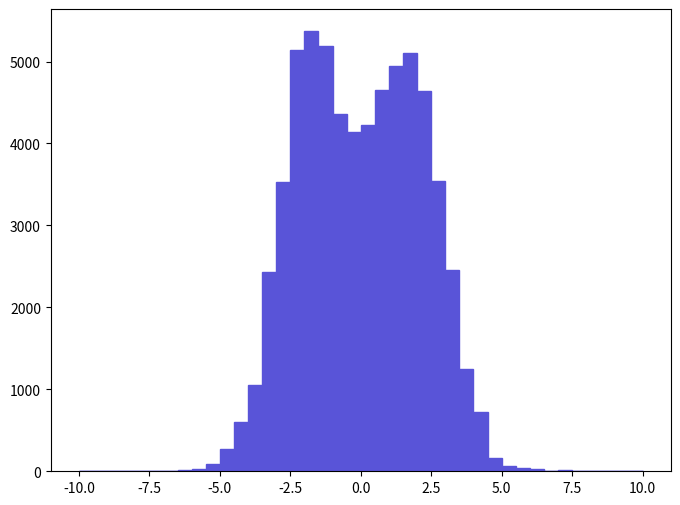

The matplotlib source for this figure: (Note: this script raises an exception after producing the figure.)
def selection_6():

    # Library import
    import numpy
    import matplotlib
    import matplotlib.pyplot   as plt
    import matplotlib.gridspec as gridspec

    # Library version
    matplotlib_version = matplotlib.__version__
    numpy_version      = numpy.__version__

    # Histo binning
    xBinning = numpy.linspace(-10.0,10.0,41,endpoint=True)

    # Creating data sequence: middle of each bin
    xData = numpy.array([-9.75,-9.25,-8.75,-8.25,-7.75,-7.25,-6.75,-6.25,-5.75,-5.25,-4.75,-4.25,-3.75,-3.25,-2.75,-2.25,-1.75,-1.25,-0.75,-0.25,0.25,0.75,1.25,1.75,2.25,2.75,3.25,3.75,4.25,4.75,5.25,5.75,6.25,6.75,7.25,7.75,8.25,8.75,9.25,9.75])

    # Creating weights for histo: y7_ETA_0
    y7_ETA_0_weights = numpy.array([0.0,0.0,0.0,0.0,0.0,6.4066819718,0.0,12.8133599436,25.6267298872,83.2868696334,275.487298787,602.228097349,1050.69599538,2428.13198931,3530.08198446,5138.15897738,5368.79997637,5189.41197716,4362.9499808,4138.71698178,4228.40998139,4657.6579795,4945.95897823,5099.71897755,4638.43797958,3536.48798443,2460.16598917,1242.89599453,723.955096813,160.167099295,70.4734996898,44.8467698026,32.033409859,0.0,12.8133599436,0.0,0.0,0.0,0.0,0.0])

    # Creating a new Canvas
    fig   = plt.figure(figsize=(8,6),dpi=80)
    frame = gridspec.GridSpec(1,1)
    pad   = fig.add_subplot(frame[0])

    # Creating a new Stack
    pad.hist(x=xData, bins=xBinning, weights=y7_ETA_0_weights,\
             label="$unweighted\_events$", histtype="stepfilled", rwidth=1.0,\
             color="#5954d8", edgecolor="#5954d8", linewidth=1, linestyle="solid",\
             bottom=None, cumulative=False, normed=False, align="mid", orientation="vertical")


    # Axis
    plt.rc('text',usetex=False)
    plt.xlabel(r"$\eta$ $[ t_{1} ]$ ",\
               fontsize=16,color="black")
    plt.ylabel(r"$\mathrm{Events}$ $(\mathcal{L}_{\mathrm{int}} = 10\ \mathrm{fb}^{-1})$ ",\
               fontsize=16,color="black")

    # Boundary of y-axis
    ymax=(y7_ETA_0_weights).max()*1.1
    #ymin=0 # linear scale
    ymin=min([x for x in (y7_ETA_0_weights) if x])/100. # log scale
    plt.gca().set_ylim(ymin,ymax)

    # Log/Linear scale for X-axis
    plt.gca().set_xscale("linear")
    #plt.gca().set_xscale("log",nonposx="clip")

    # Log/Linear scale for Y-axis
    #plt.gca().set_yscale("linear")
    plt.gca().set_yscale("log",nonposy="clip")

    # Saving the image
    plt.savefig('../../HTML/MadAnalysis5job_0/selection_6.png')
    plt.savefig('../../PDF/MadAnalysis5job_0/selection_6.png')
    plt.savefig('../../DVI/MadAnalysis5job_0/selection_6.eps')

# Running!
if __name__ == '__main__':
    selection_6()
